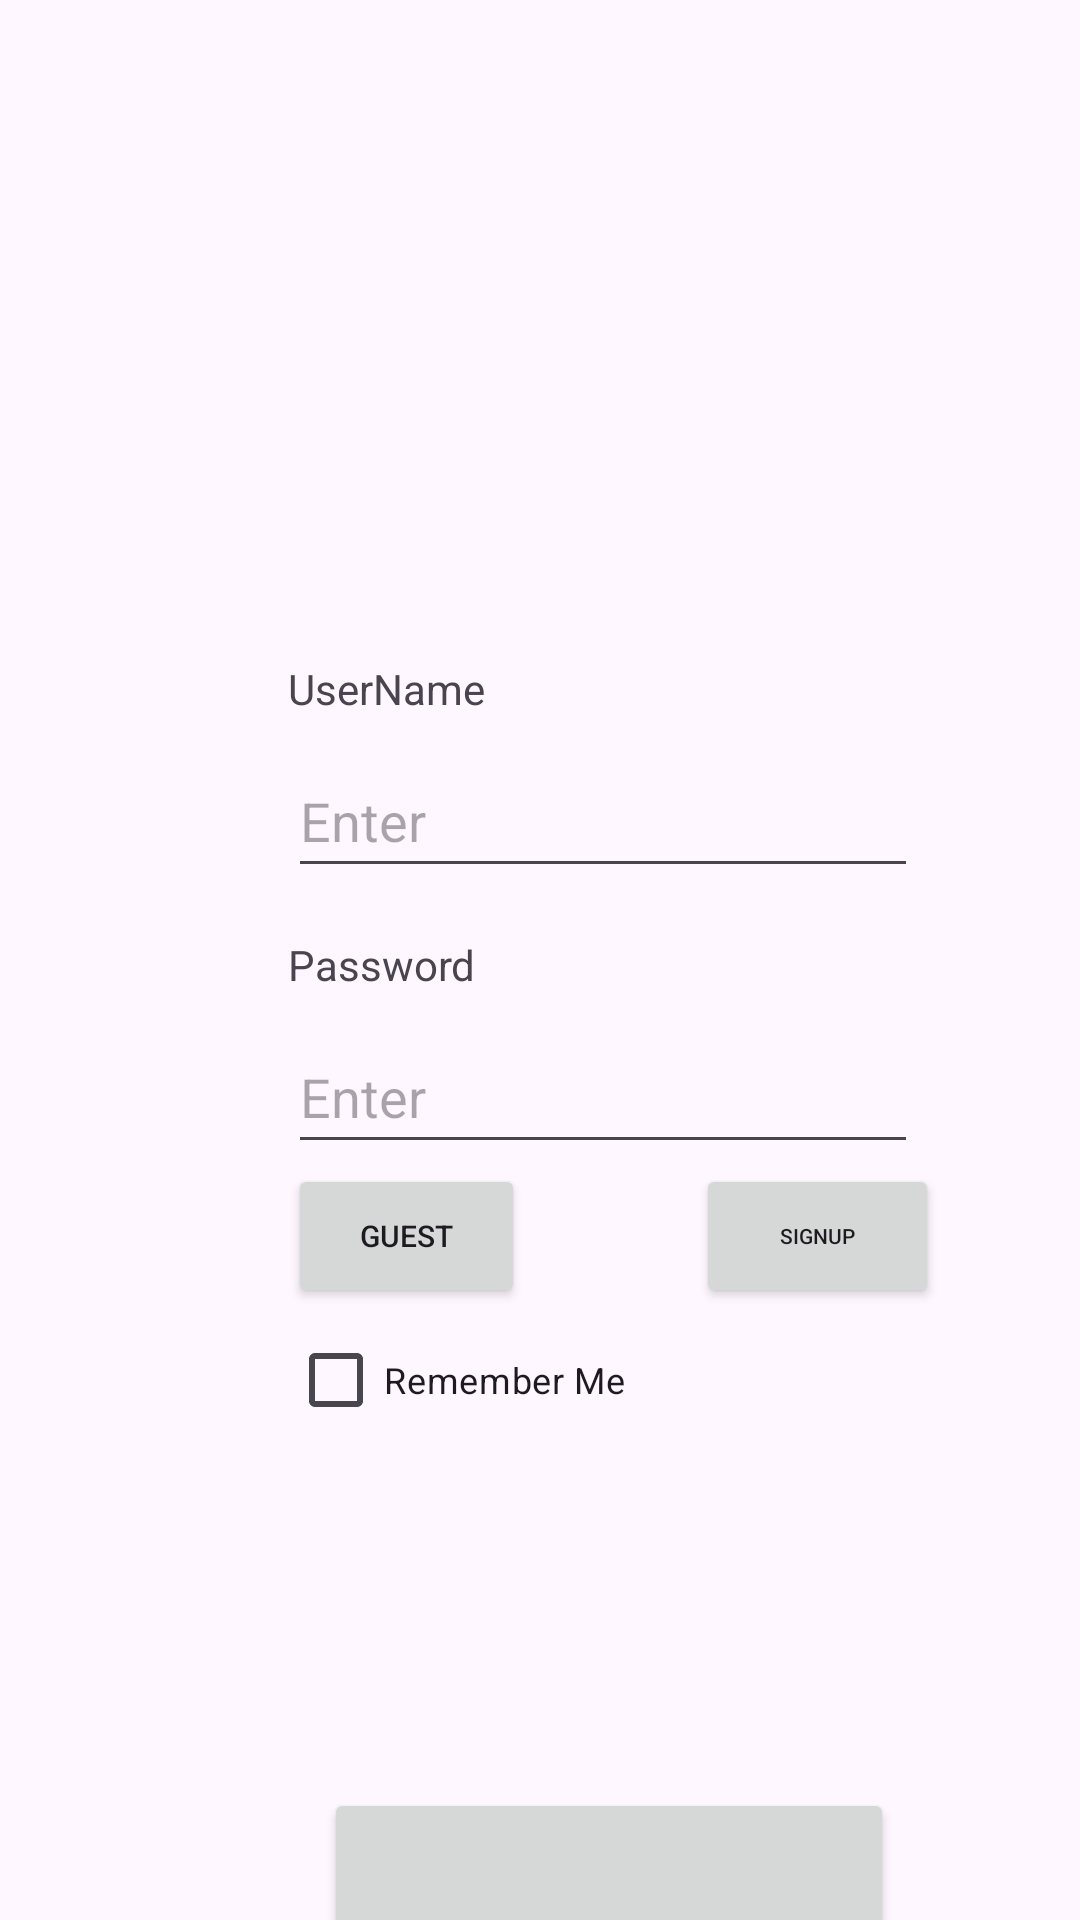

Produce the Android XML layout that renders to this screen, including the resource entries it uses.
<!-- AndroidManifest.xml: application theme Theme.ScheduLifeProject -->
<!-- res/layout/activity_login.xml -->
<?xml version="1.0" encoding="utf-8"?>
<androidx.constraintlayout.widget.ConstraintLayout xmlns:android="http://schemas.android.com/apk/res/android"
    xmlns:app="http://schemas.android.com/apk/res-auto"
    xmlns:tools="http://schemas.android.com/tools"
    android:layout_width="match_parent"
    android:layout_height="match_parent"
    tools:context=".Login">

    <EditText
        android:id="@+id/editText"
        android:layout_width="wrap_content"
        android:layout_height="wrap_content"
        android:layout_marginStart="96dp"
        android:layout_marginTop="248dp"
        android:ems="10"
        android:hint="Enter"
        android:inputType="text"
        android:minHeight="48dp"
        app:layout_constraintStart_toStartOf="parent"
        app:layout_constraintTop_toTopOf="parent"
        tools:ignore="DuplicateSpeakableTextCheck" />

    <EditText
        android:id="@+id/editText2"
        android:layout_width="wrap_content"
        android:layout_height="wrap_content"
        android:layout_marginStart="96dp"
        android:layout_marginTop="340dp"
        android:ems="10"
        android:hint="Enter"
        android:inputType="textPassword"
        android:minHeight="48dp"
        app:layout_constraintStart_toStartOf="parent"
        app:layout_constraintTop_toTopOf="parent" />

    <TextView
        android:id="@+id/textView"
        android:layout_width="wrap_content"
        android:layout_height="wrap_content"
        android:layout_marginStart="96dp"
        android:layout_marginTop="312dp"
        android:text="Password"
        app:layout_constraintStart_toStartOf="parent"
        app:layout_constraintTop_toTopOf="parent" />

    <TextView
        android:id="@+id/textView2"
        android:layout_width="wrap_content"
        android:layout_height="wrap_content"
        android:layout_marginStart="96dp"
        android:layout_marginTop="220dp"
        android:text="UserName"
        app:layout_constraintStart_toStartOf="parent"
        app:layout_constraintTop_toTopOf="parent" />

    <Button
        android:id="@+id/button2"
        android:layout_width="190dp"
        android:layout_height="100dp"
        android:layout_marginStart="108dp"
        android:layout_marginTop="596dp"
        android:onClick="login"
        android:text="Login"
        app:layout_constraintStart_toStartOf="parent"
        app:layout_constraintTop_toTopOf="parent" />

    <Button
        android:id="@+id/button3"
        android:layout_width="79dp"
        android:layout_height="48dp"
        android:layout_marginStart="96dp"
        android:layout_marginTop="388dp"
        android:onClick="guest"
        android:text="guest"
        android:textSize="10dp"
        app:layout_constraintStart_toStartOf="parent"
        app:layout_constraintTop_toTopOf="parent"
        tools:ignore="TextSizeCheck" />

    <Button
        android:id="@+id/button4"
        android:layout_width="81dp"
        android:layout_height="48dp"
        android:layout_marginStart="232dp"
        android:layout_marginTop="388dp"
        android:onClick="signUp"
        android:text="SignUp"
        android:textSize="7dp"
        app:layout_constraintStart_toStartOf="parent"
        app:layout_constraintTop_toTopOf="parent"
        tools:ignore="TextSizeCheck" />

    <CheckBox
        android:id="@+id/checkBox"
        android:layout_width="129dp"
        android:layout_height="48dp"
        android:layout_marginStart="96dp"
        android:layout_marginTop="436dp"
        android:text="Remember Me"
        android:textSize="12dp"
        app:layout_constraintStart_toStartOf="parent"
        app:layout_constraintTop_toTopOf="parent"
        tools:ignore="TextSizeCheck" />

</androidx.constraintlayout.widget.ConstraintLayout>
<!-- resources referenced by this layout -->
<resources>
  <style name="Theme.ScheduLifeProject" parent="Base.Theme.ScheduLifeProject" />
  <style name="Base.Theme.ScheduLifeProject" parent="Theme.Material3.DayNight.NoActionBar">
          
          
      </style>
</resources>
